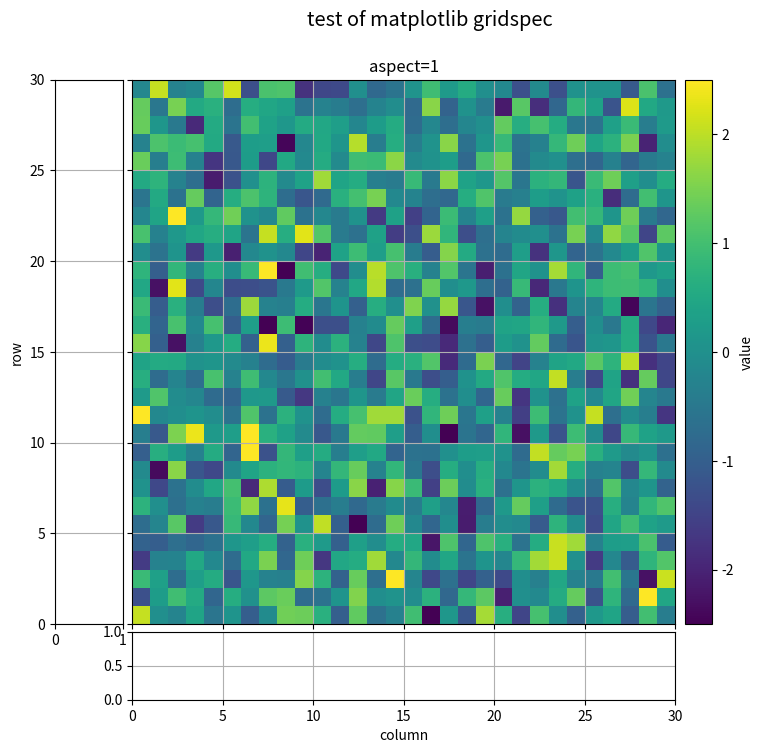

Source code (Python):
"""
This file is part of moniplot

https://github.com/rmvanhees/moniplot.git

Script used to get the optimum layout for the MONplot methods draw_signal and
draw_quality.

Copyright (c) 2022 SRON - Netherlands Institute for Space Research

    This program is free software: you can redistribute it and/or modify
    it under the terms of the GNU General Public License as published by
    the Free Software Foundation, either version 3 of the License, or
    (at your option) any later version.

    This program is distributed in the hope that it will be useful,
    but WITHOUT ANY WARRANTY; without even the implied warranty of
    MERCHANTABILITY or FITNESS FOR A PARTICULAR PURPOSE.  See the
    GNU General Public License for more details.

    You should have received a copy of the GNU General Public License
    along with this program.  If not, see <https://www.gnu.org/licenses/>.

License:  GPLv3
"""
import numpy as np

import matplotlib.pyplot as plt

def draw_figure(aspect: int, side_panels='one'):
    """
    """
    figsize = {1: (10, 8),
               2: (12, 6.15),
               3: (13, 5),
               4: (15, 4.65)}.get(aspect)

    fig = plt.figure(figsize=figsize)
    fig.suptitle('test of matplotlib gridspec', fontsize='x-large',
                 position=(0.5, 1 - 0.3 / fig.get_figheight()))

    # Add a gridspec
    if aspect == 1:
        gspec = fig.add_gridspec(2, 4, wspace=0.05, hspace=0.025,
                                 width_ratios=(.5, 4., .2, .8),
                                 height_ratios=(4, .5), bottom=.1, top=.875)
    else:
        gspec = fig.add_gridspec(2, 4, wspace=0.05 / aspect, hspace=0.025,
                                 width_ratios=(1., 4. * aspect, .3, .7),
                                 height_ratios=(4, 1),
                                 bottom=.1 if aspect == 2 else .125,
                                 top=.85 if aspect == 2 else 0.825)

    axx = fig.add_subplot(gspec[0, 1])
    pcm = axx.pcolormesh(np.random.randn(30, aspect * 30),
                        vmin=-2.5, vmax=2.5)
    # image panel
    axx.set_title(f'aspect={aspect}')
    axx.grid(True)

    # side_panels
    if side_panels != 'none':
        for xtl in axx.get_xticklabels():
            xtl.set_visible(False)
        for ytl in axx.get_yticklabels():
            ytl.set_visible(False)
        axx_px = fig.add_subplot(gspec[1, 1], sharex=axx)
        axx_px.set_xlabel('column')
        axx_px.grid(True)
        axx_py = fig.add_subplot(gspec[0, 0], sharey=axx)
        axx_py.set_ylabel('row')
        axx_py.grid(True)
    else:
        axx.set_xlabel('column')
        axx.set_ylabel('row')

    # add colorbar
    axx_c = fig.add_subplot(gspec[0, 2])
    _ = plt.colorbar(pcm, cax=axx_c, label='value')

    plt.show()


def main():
    """
    """
    draw_figure(1)
    #draw_figure(2)
    #draw_figure(3)
    #draw_figure(4)

# --------------------------------------------------
if __name__ == '__main__':
    main()
